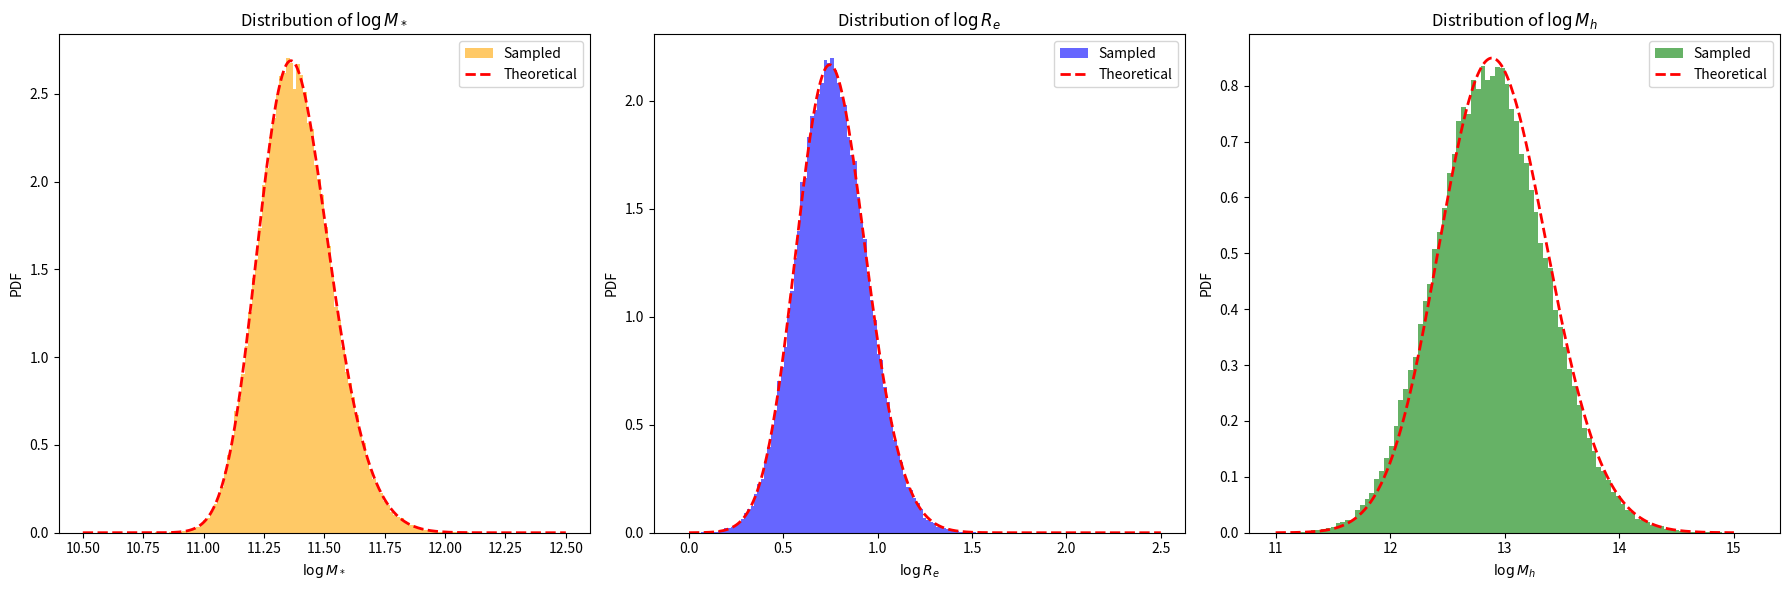

Python code for this plot:
import numpy as np
from scipy.stats import skewnorm, norm


# ==============================
# 模型参数（来源：Sonnenfeld+2019）
# ==============================
MODEL_PARAMS = {
    'deVauc': {
        'mu_star': 11.252,
        'sigma_star': 0.202,
        'log_s_star': 0.17,
        'mu_R0': 0.774,
        'beta_R': 0.977,
        'sigma_R': 0.112,
        'mu_h0': 12.91,
        'beta_h': 2.04,
        'xi_h': 0.0,
        'sigma_h': 0.37
    },
    'SerExp': {
        'mu_star': 11.274,
        'sigma_star': 0.254,
        'log_s_star': 0.31,
        'mu_R0': 0.854,
        'beta_R': 1.218,
        'sigma_R': 0.129,
        'mu_h0': 12.83,
        'beta_h': 1.73,
        'xi_h': -0.03,
        'sigma_h': 0.32
    },
    'Sersic': {
        'mu_star': 11.249,
        'sigma_star': 0.285,
        'log_s_star': 0.44,
        'mu_R0': 0.855,
        'beta_R': 1.366,
        'sigma_R': 0.147,
        'mu_h0': 12.79,
        'beta_h': 1.70,
        'xi_h': -0.14,
        'sigma_h': 0.35
    }
}

# ==============================
# 生成 logM_star_sps 样本（skew-normal）
# ==============================
def mstar_gene(n, model='deVauc', random_state=None):
    p = MODEL_PARAMS[model]
    a = 10**p['log_s_star']
    dist = skewnorm(a=a, loc=p['mu_star'], scale=p['sigma_star'])
    return dist.rvs(size=n, random_state=random_state)

# ==============================
# 生成 logRe（给定 logM_star_sps）
# ==============================
def logRe_given_logM(logM_star_sps, model='deVauc', random_state=None):
    p = MODEL_PARAMS[model]
    mu_Re = p['mu_R0'] + p['beta_R'] * (logM_star_sps - 11.4)
    return norm.rvs(loc=mu_Re, scale=p['sigma_R'], size=len(logM_star_sps), random_state=random_state)

# ==============================
# 生成 logMh（给定 logM_star_sps 和 logRe）
# ==============================
def logMh_given_logM_logRe(logM_star_sps, logRe, model='deVauc', random_state=None):
    p = MODEL_PARAMS[model]
    mu_r = p['mu_R0'] + p['beta_R'] * (logM_star_sps - 11.4)
    mu_h = p['mu_h0'] + p['beta_h'] * (logM_star_sps - 11.4) + p['xi_h'] * (logRe - mu_r)
    return norm.rvs(loc=mu_h, scale=p['sigma_h'], size=len(logM_star_sps), random_state=random_state)

# ==============================
# 主函数：生成完整样本（接口不变）
# ==============================
def generate_samples(n_samples, model='deVauc', random_state=None):
    """
    生成星系参数样本，包括：
    - logM_star: stellar mass sps
    - logRe: effective radius
    - logMh: halo mass
    - z: redshift (固定为 1)
    - gamma_in: 初始内密度坡度（固定为 1）
    - C: halo 浓度参数（固定为 20）
    
    参数:
        n_samples: 样本数量
        model: 使用的结构模型，支持 'deVauc', 'SerExp', 'Sersic'
        random_state: 随机种子
    
    返回:
        dict，包含字段 logM_star, logRe, logMh, z, gamma_in, C
    """
    logM_star_sps = mstar_gene(n_samples, model=model, random_state=random_state)
    logRe = logRe_given_logM(logM_star_sps, model=model, random_state=random_state)
    logMh = logMh_given_logM_logRe(logM_star_sps, logRe, model=model, random_state=random_state)

    return {
        'logM_star': logM_star_sps,
        'logRe': logRe,
        'logMh': logMh,
        'z': np.ones(n_samples),
        'gamma_in': np.ones(n_samples),
        'C': np.ones(n_samples) * 20
    }

# ==============================
# 可选测试代码（直接运行本文件触发）
# ==============================
if __name__ == '__main__':
    import matplotlib.pyplot as plt


    # === 定义：理论边际分布计算函数 ===
    def theoretical_logRe_pdf(x_logRe, params, n_grid=1000):
        m_grid = np.linspace(10.5, 12.5, n_grid)
        w_m = skewnorm.pdf(m_grid, a=10**params['log_s_star'],
                        loc=params['mu_star'], scale=params['sigma_star'])
        w_m /= np.trapz(w_m, m_grid)
        
        pdf_Re = np.zeros_like(x_logRe)
        for mi, wi in zip(m_grid, w_m):
            mu = params['mu_R0'] + params['beta_R'] * (mi - 11.4)
            pdf_Re += wi * norm.pdf(x_logRe, loc=mu, scale=params['sigma_R'])
        return pdf_Re

    def theoretical_logMh_pdf(x_logMh, params, n_grid=100):
        m_grid = np.linspace(10.5, 12.5, n_grid)
        w_m = skewnorm.pdf(m_grid, a=10**params['log_s_star'],
                        loc=params['mu_star'], scale=params['sigma_star'])
        w_m /= np.trapz(w_m, m_grid)
        
        r_grid = np.linspace(0.5, 2.5, n_grid)
        dr = r_grid[1] - r_grid[0]

        pdf_Mh = np.zeros_like(x_logMh)
        for mi, wi in zip(m_grid, w_m):
            mu_r = params['mu_R0'] + params['beta_R'] * (mi - 11.4)
            w_r = norm.pdf(r_grid, loc=mu_r, scale=params['sigma_R'])

            for rj, wj in zip(r_grid, w_r):
                mu_h = (params['mu_h0']
                        + params['beta_h'] * (mi - 11.4)
                        + params['xi_h'] * (rj - mu_r))
                pdf_Mh += wi * wj * norm.pdf(x_logMh, loc=mu_h, scale=params['sigma_h']) * dr
        return pdf_Mh

    # === 生成样本 ===
    model_name = 'deVauc'
    params = MODEL_PARAMS[model_name]
    samples = generate_samples(100000, model=model_name)

    logM_star = samples['logM_star']
    logRe = samples['logRe']
    logMh = samples['logMh']

    # === 绘图 ===
    fig, axes = plt.subplots(1, 3, figsize=(18, 6))

    # 1. logM_star 分布
    x_logM = np.linspace(10.5, 12.5, 500)
    pdf_logM = skewnorm.pdf(x_logM, a=10**params['log_s_star'], loc=params['mu_star'], scale=params['sigma_star'])
    axes[0].hist(logM_star, bins=100, density=True, alpha=0.6, color='orange', label='Sampled')
    axes[0].plot(x_logM, pdf_logM, 'r--', lw=2, label='Theoretical')
    axes[0].set_xlabel('$\\log M_*$')
    axes[0].set_ylabel('PDF')
    axes[0].legend()
    axes[0].set_title('Distribution of $\\log M_*$')

    # 2. logRe 分布
    x_logRe = np.linspace(0, 2.5, 500)
    pdf_logRe_theory = theoretical_logRe_pdf(x_logRe, params)
    pdf_logRe_theory /= np.trapz(pdf_logRe_theory, x_logRe)
    axes[1].hist(logRe, bins=100, density=True, alpha=0.6, color='blue', label='Sampled')
    axes[1].plot(x_logRe, pdf_logRe_theory, 'r--', lw=2, label='Theoretical')
    axes[1].set_xlabel('$\\log R_e$')
    axes[1].set_ylabel('PDF')
    axes[1].legend()
    axes[1].set_title('Distribution of $\\log R_e$')

    # 3. logMh 分布
    x_logMh = np.linspace(11.0, 15.0, 500)
    pdf_logMh_theory = theoretical_logMh_pdf(x_logMh, params)
    pdf_logMh_theory /= np.trapz(pdf_logMh_theory, x_logMh)

    axes[2].hist(logMh, bins=100, density=True, alpha=0.6, color='green', label='Sampled')
    axes[2].plot(x_logMh, pdf_logMh_theory, 'r--', lw=2, label='Theoretical')
    axes[2].set_xlabel('$\\log M_h$')
    axes[2].set_ylabel('PDF')
    axes[2].legend()
    axes[2].set_title('Distribution of $\\log M_h$')

    plt.tight_layout()
    plt.show()
